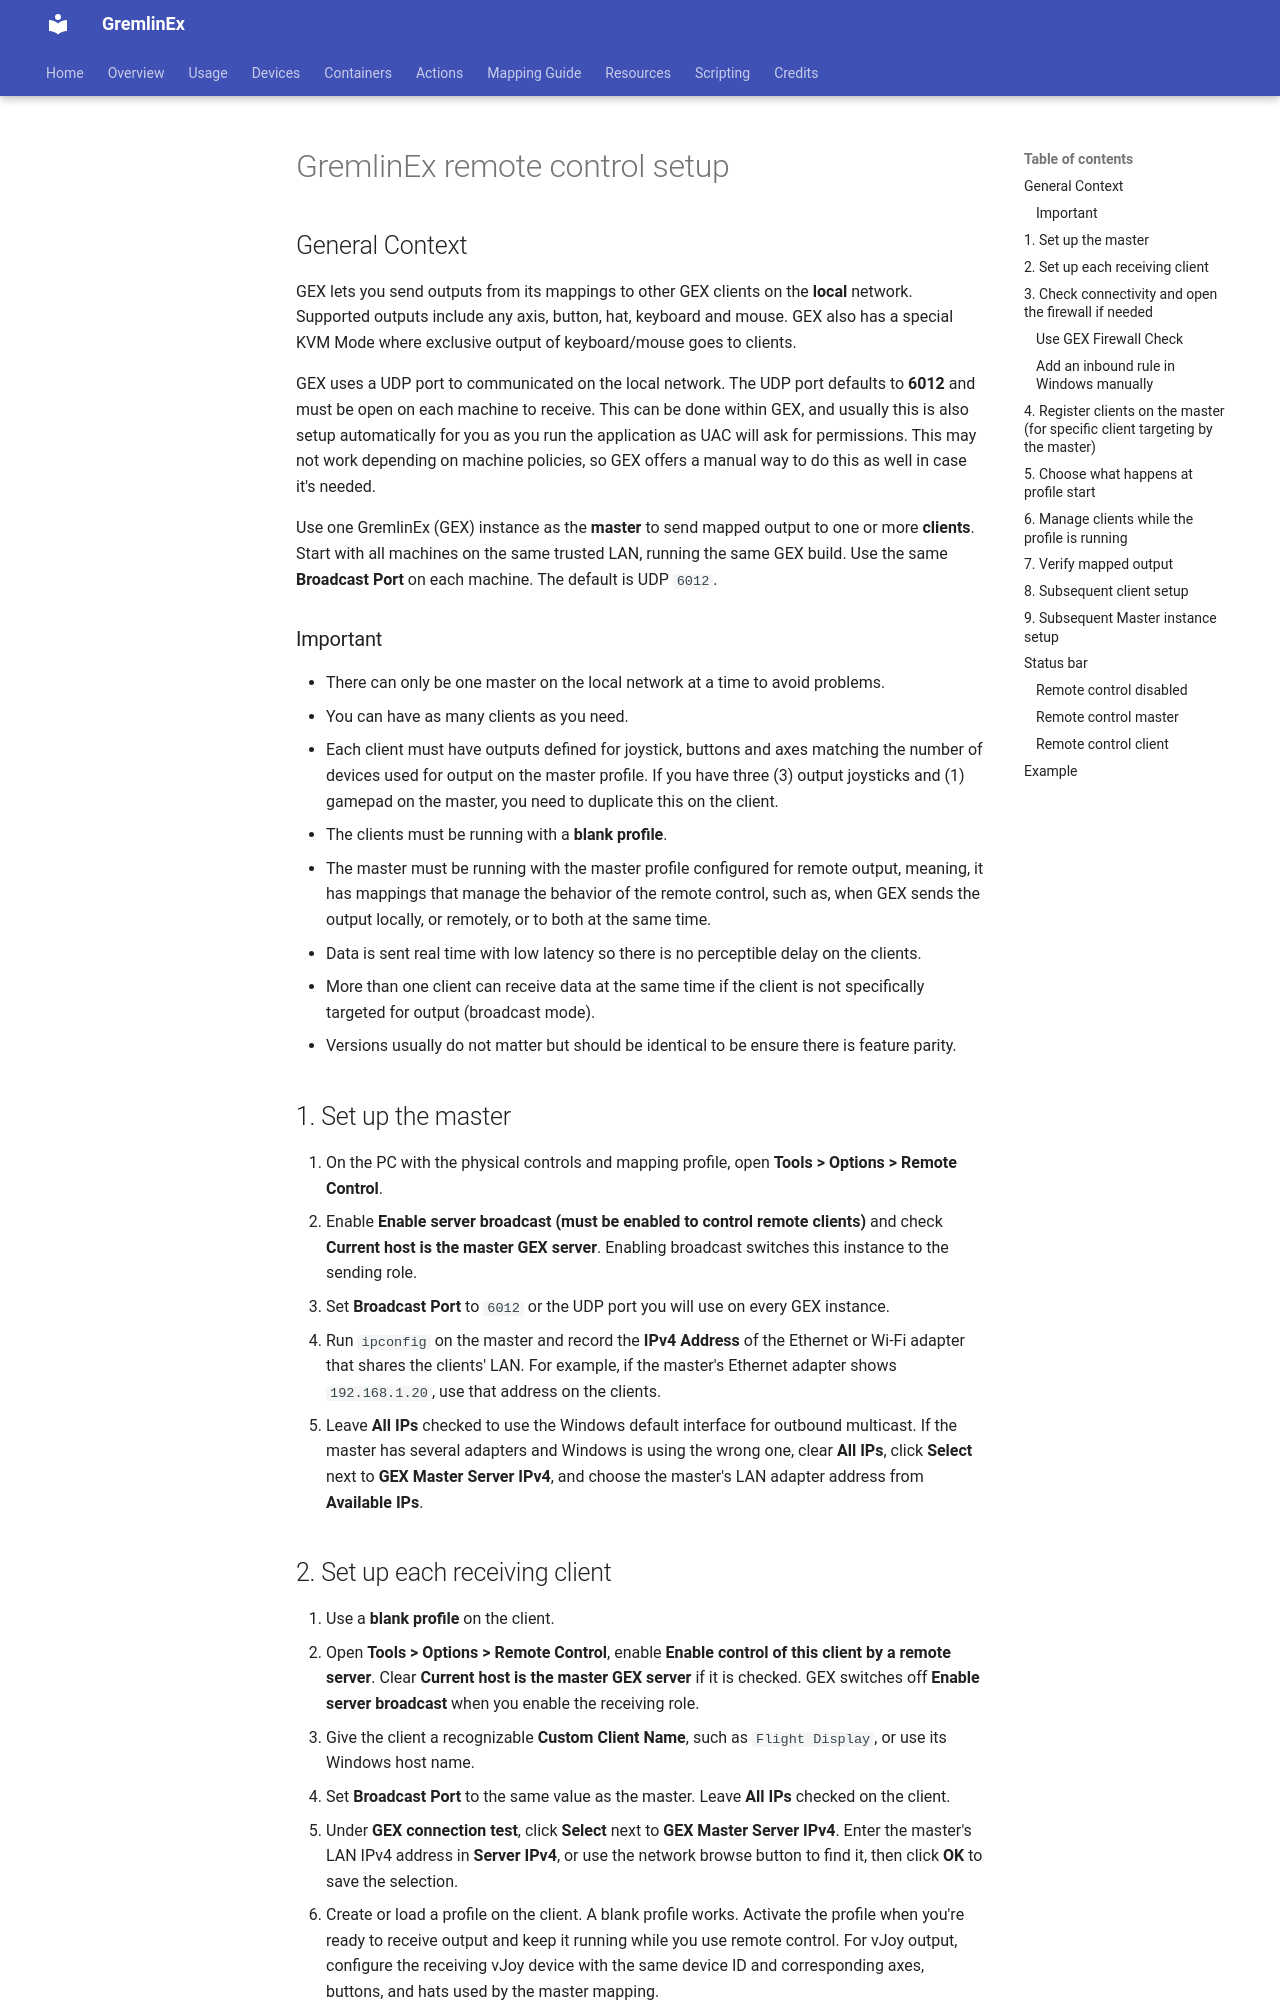

repository: muchimi/JoystickGremlinEx · page: remote_control/index.html · generator: mkdocs

# GremlinEx remote control setup

## General Context

GEX lets you send outputs from its mappings to other GEX clients on the **local** network.  Supported outputs include any axis, button, hat, keyboard and mouse.  GEX also has a special KVM Mode where exclusive output of keyboard/mouse goes to clients.

GEX uses a UDP port to communicated on the local network.  The UDP port defaults to **6012** and must be open on each machine to receive. This can be done within GEX, and usually this is also setup automatically for you as you run the application as UAC will ask for permissions.  This may not work depending on machine policies, so GEX offers a manual way to do this as well in case it's needed.

Use one GremlinEx (GEX) instance as the **master** to send mapped output to one or more **clients**. Start with all machines on the same trusted LAN, running the same GEX build. Use the same **Broadcast Port** on each machine. The default is UDP `6012`.

### Important

- There can only be one master on the local network at a time to avoid problems.
- You can have as many clients as you need.
- Each client must have outputs defined for joystick, buttons and axes matching the number of devices used for output on the master profile.  If you have three (3) output joysticks and (1) gamepad on the master, you need to duplicate this on the client.
- The clients must be running with a **blank profile**.
- The master must be running with the master profile configured for remote output, meaning, it has mappings that manage the behavior of the remote control, such as, when GEX sends the output locally, or remotely, or to both at the same time.
- Data is sent real time with low latency so there is no perceptible delay on the clients.
- More than one client can receive data at the same time if the client is not specifically targeted for output (broadcast mode).
- Versions usually do not matter but should be identical to be ensure there is feature parity.

## 1. Set up the master

1. On the PC with the physical controls and mapping profile, open **Tools > Options > Remote Control**.
2. Enable **Enable server broadcast (must be enabled to control remote clients)** and check **Current host is the master GEX server**. Enabling broadcast switches this instance to the sending role.
3. Set **Broadcast Port** to `6012` or the UDP port you will use on every GEX instance.
4. Run `ipconfig` on the master and record the **IPv4 Address** of the Ethernet or Wi-Fi adapter that shares the clients' LAN. For example, if the master's Ethernet adapter shows `192.168.1.20`, use that address on the clients.
5. Leave **All IPs** checked to use the Windows default interface for outbound multicast. If the master has several adapters and Windows is using the wrong one, clear **All IPs**, click **Select** next to **GEX Master Server IPv4**, and choose the master's LAN adapter address from **Available IPs**.
